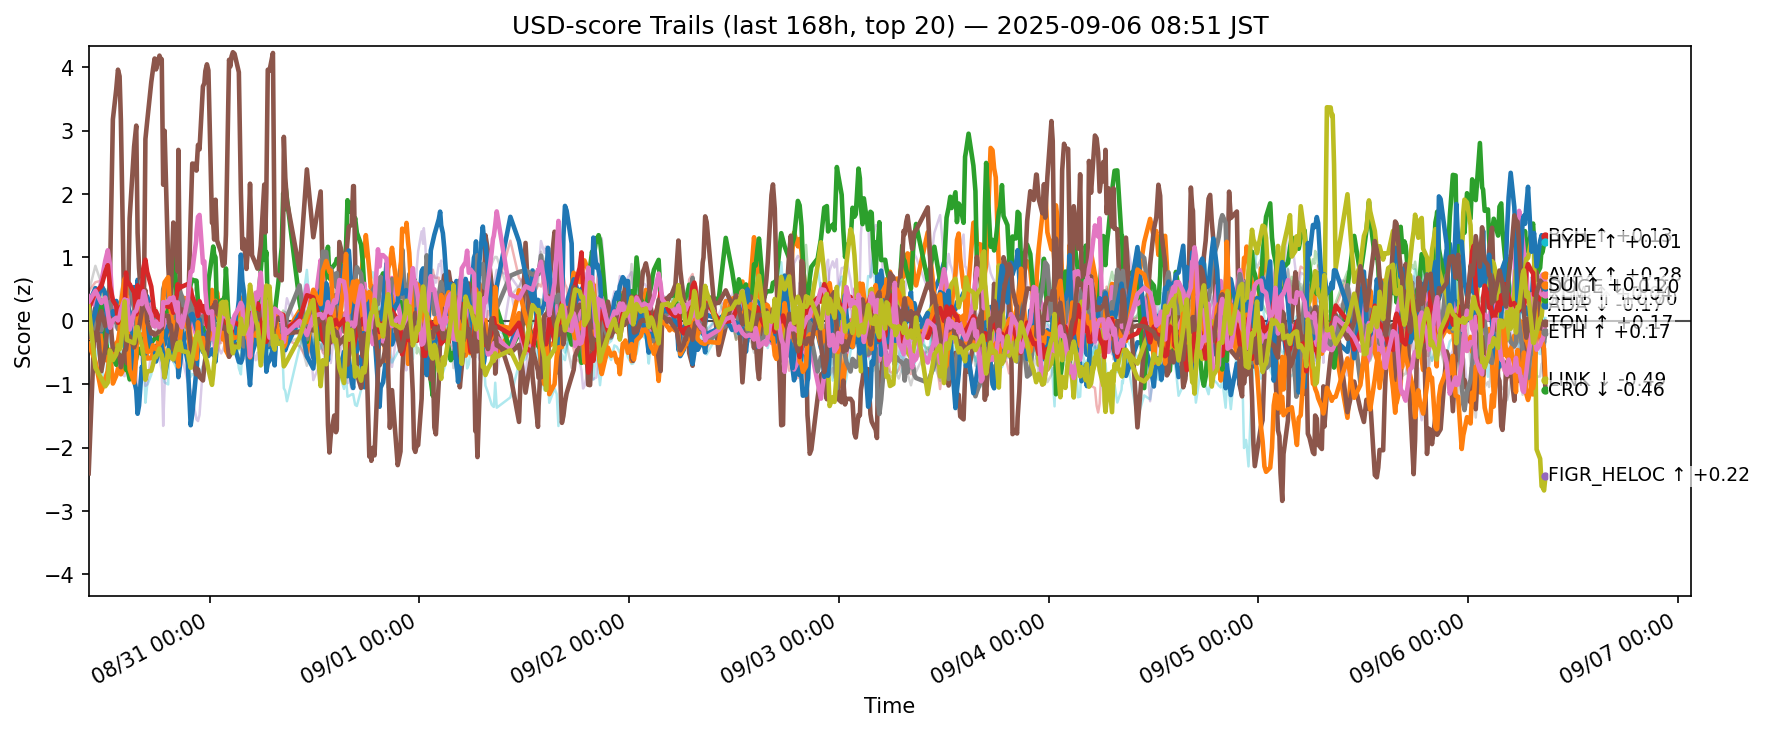

Data behind this chart, as committed beside it:
ts, side, symbol, score
2025-08-30 01:09:37.119519+00:00, usd, ADA, 0.2794
2025-08-30 01:09:37.119519+00:00, usd, AVAX, -0.2677
2025-08-30 01:09:37.119519+00:00, usd, BCH, 0.06878
2025-08-30 01:09:37.119519+00:00, usd, BNB, 0.4624
2025-08-30 01:09:37.119519+00:00, usd, BTC, 0.3366
2025-08-30 01:09:37.119519+00:00, usd, CRO, -2.406
2025-08-30 01:09:37.119519+00:00, usd, DOGE, 0.3846
2025-08-30 01:09:37.119519+00:00, usd, ETH, 0.2633
2025-08-30 01:09:37.119519+00:00, usd, HBAR, -0.1532
2025-08-30 01:09:37.119519+00:00, usd, HYPE, -0.2161
2025-08-30 01:09:37.119519+00:00, usd, LINK, -0.3628
2025-08-30 01:09:37.119519+00:00, usd, LTC, 0.314
2025-08-30 01:09:37.119519+00:00, usd, SHIB, 0.191
2025-08-30 01:09:37.119519+00:00, usd, SOL, 0.3101
2025-08-30 01:09:37.119519+00:00, usd, SUI, -0.2399
2025-08-30 01:09:37.119519+00:00, usd, TON, 0.2947
2025-08-30 01:09:37.119519+00:00, usd, TRX, 0.4502
2025-08-30 01:09:37.119519+00:00, usd, UNI, -0.003149
2025-08-30 01:09:37.119519+00:00, usd, XLM, 0.2298
2025-08-30 01:09:37.119519+00:00, usd, XRP, 0.008486
2025-08-30 01:55:44.234057+00:00, usd, ADA, 0.5164
2025-08-30 01:55:44.234057+00:00, usd, AVAX, -0.273
2025-08-30 01:55:44.234057+00:00, usd, BCH, 0.07182
2025-08-30 01:55:44.234057+00:00, usd, BNB, 0.6098
2025-08-30 01:55:44.234057+00:00, usd, BTC, 0.4015
2025-08-30 01:55:44.234057+00:00, usd, CRO, 0.2661
2025-08-30 01:55:44.234057+00:00, usd, DOGE, 0.2366
2025-08-30 01:55:44.234057+00:00, usd, ETH, -0.121
2025-08-30 01:55:44.234057+00:00, usd, HBAR, -0.8002
2025-08-30 01:55:44.234057+00:00, usd, HYPE, 0.1441
2025-08-30 01:55:44.234057+00:00, usd, LINK, -0.6405
2025-08-30 01:55:44.234057+00:00, usd, LTC, 0.2206
2025-08-30 01:55:44.234057+00:00, usd, SHIB, 0.4534
2025-08-30 01:55:44.234057+00:00, usd, SOL, -0.3631
2025-08-30 01:55:44.234057+00:00, usd, SUI, -0.3066
2025-08-30 01:55:44.234057+00:00, usd, TON, 0.4755
2025-08-30 01:55:44.234057+00:00, usd, TRX, 0.8692
2025-08-30 01:55:44.234057+00:00, usd, UNI, -0.4861
2025-08-30 01:55:44.234057+00:00, usd, XLM, -0.7388
2025-08-30 01:55:44.234057+00:00, usd, XRP, -0.5909
2025-08-30 02:36:28.690575+00:00, usd, ADA, -0.1721
2025-08-30 02:36:28.690575+00:00, usd, AVAX, -0.2328
2025-08-30 02:36:28.690575+00:00, usd, BCH, 0.3279
2025-08-30 02:36:28.690575+00:00, usd, BNB, 0.6337
2025-08-30 02:36:28.690575+00:00, usd, BTC, 0.1583
2025-08-30 02:36:28.690575+00:00, usd, CRO, -0.7961
2025-08-30 02:36:28.690575+00:00, usd, DOGE, 0.612
2025-08-30 02:36:28.690575+00:00, usd, DOT, 0.5526
2025-08-30 02:36:28.690575+00:00, usd, ETH, -0.1476
2025-08-30 02:36:28.690575+00:00, usd, HBAR, -0.7096
2025-08-30 02:36:28.690575+00:00, usd, HYPE, 0.5645
2025-08-30 02:36:28.690575+00:00, usd, LINK, -1.118
2025-08-30 02:36:28.690575+00:00, usd, LTC, 0.3763
2025-08-30 02:36:28.690575+00:00, usd, SHIB, 0.544
2025-08-30 02:36:28.690575+00:00, usd, SOL, -0.529
2025-08-30 02:36:28.690575+00:00, usd, SUI, 0.153
2025-08-30 02:36:28.690575+00:00, usd, TON, 0.282
2025-08-30 02:36:28.690575+00:00, usd, TRX, 0.5945
2025-08-30 02:36:28.690575+00:00, usd, XLM, -0.9087
2025-08-30 02:36:28.690575+00:00, usd, XRP, -0.2397
... 12,540 more rows
